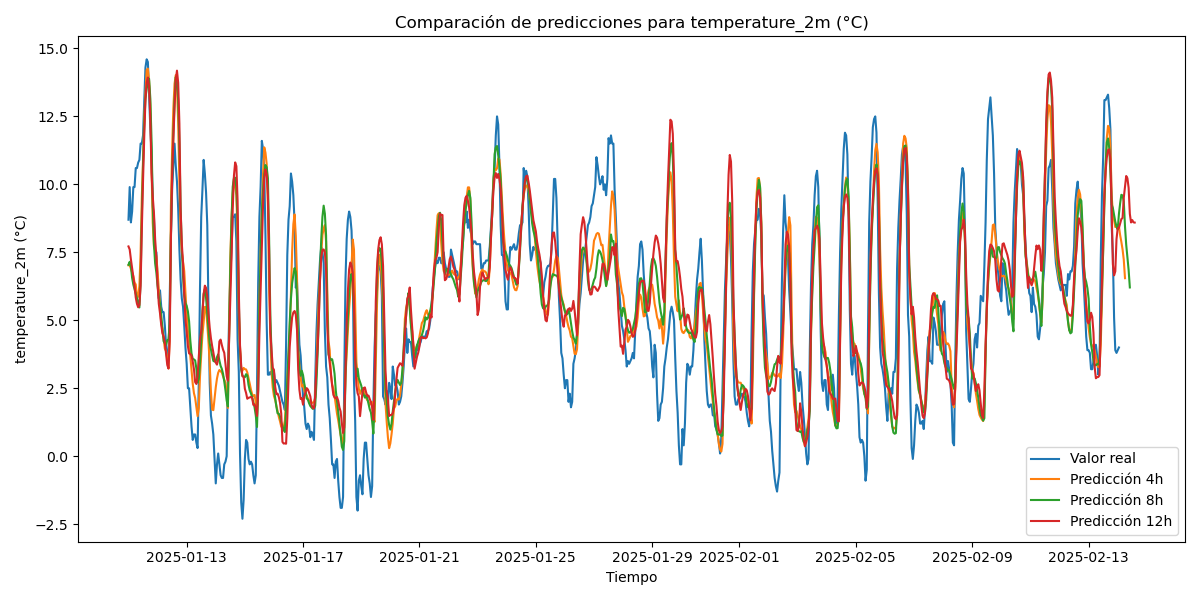

Values plotted in this chart, from the file beside it:
time, real, pred_4, pred_8, pred_12
2025-01-11 00:00:00, 8.7, 7.025, 7.042, 7.717
2025-01-11 01:00:00, 9.9, 7.034, 7.152, 7.605
2025-01-11 02:00:00, 8.6, 6.901, 6.985, 7.242
2025-01-11 03:00:00, 9.0, 6.76, 6.564, 6.923
2025-01-11 04:00:00, 9.9, 6.627, 6.314, 6.604
2025-01-11 05:00:00, 9.9, 6.39, 6.146, 6.269
2025-01-11 06:00:00, 10.6, 6.316, 5.973, 5.838
2025-01-11 07:00:00, 10.6, 5.86, 5.806, 5.607
2025-01-11 08:00:00, 10.8, 5.864, 5.631, 5.479
2025-01-11 09:00:00, 10.9, 6.26, 5.472, 5.559
2025-01-11 10:00:00, 11.5, 7.474, 6.411, 6.27
2025-01-11 11:00:00, 11.5, 9.511, 8.823, 8.323
2025-01-11 12:00:00, 11.8, 10.89, 10.7, 10.13
2025-01-11 13:00:00, 13.1, 12.43, 12.21, 11.76
2025-01-11 14:00:00, 14.3, 13.37, 13.16, 13.12
2025-01-11 15:00:00, 14.6, 14.21, 13.53, 13.75
2025-01-11 16:00:00, 14.5, 14.26, 13.7, 13.93
2025-01-11 17:00:00, 13.3, 13.8, 13.88, 13.63
2025-01-11 18:00:00, 12.1, 12.93, 13.17, 12.47
2025-01-11 19:00:00, 11.2, 10.63, 11.66, 10.42
2025-01-11 20:00:00, 9.2, 8.591, 9.348, 9.563
2025-01-11 21:00:00, 8.8, 7.717, 7.805, 8.953
2025-01-11 22:00:00, 7.6, 7.564, 7.094, 7.976
2025-01-11 23:00:00, 7.5, 7.346, 6.75, 7.315
2025-01-12 00:00:00, 6.5, 6.783, 6.265, 6.33
2025-01-12 01:00:00, 5.8, 6.136, 5.876, 5.61
2025-01-12 02:00:00, 6.1, 5.582, 5.614, 5.264
2025-01-12 03:00:00, 5.5, 4.892, 5.197, 4.838
2025-01-12 04:00:00, 5.3, 4.692, 4.697, 4.522
2025-01-12 05:00:00, 5.3, 4.322, 4.231, 4.401
2025-01-12 06:00:00, 4.8, 3.957, 4.151, 4.18
2025-01-12 07:00:00, 4.1, 3.868, 4.098, 3.762
2025-01-12 08:00:00, 3.7, 3.582, 4.269, 3.355
2025-01-12 09:00:00, 3.5, 3.227, 4.298, 3.227
2025-01-12 10:00:00, 5.7, 4.362, 4.867, 4.223
2025-01-12 11:00:00, 8.1, 9.217, 8.118, 7.96
2025-01-12 12:00:00, 9.8, 11.27, 10.34, 10.29
2025-01-12 13:00:00, 10.7, 12.77, 11.82, 11.65
2025-01-12 14:00:00, 11.5, 13.7, 13.09, 12.82
2025-01-12 15:00:00, 10.7, 14.02, 13.95, 13.85
2025-01-12 16:00:00, 10.1, 13.62, 13.76, 14.18
2025-01-12 17:00:00, 9.1, 12.26, 13.1, 13.74
2025-01-12 18:00:00, 7.6, 10.04, 11.51, 12.23
2025-01-12 19:00:00, 6.5, 8.24, 9.16, 9.046
2025-01-12 20:00:00, 5.8, 7.498, 7.657, 7.821
2025-01-12 21:00:00, 5.5, 7.153, 6.608, 7.091
2025-01-12 22:00:00, 4.8, 6.809, 5.917, 5.949
2025-01-12 23:00:00, 4.0, 6.013, 5.635, 5.029
2025-01-13 00:00:00, 3.4, 5.213, 5.531, 4.57
2025-01-13 01:00:00, 2.5, 4.628, 5.332, 4.053
2025-01-13 02:00:00, 2.5, 4.181, 4.96, 3.78
2025-01-13 03:00:00, 1.8, 3.662, 4.26, 3.769
2025-01-13 04:00:00, 1.1, 3.122, 3.781, 3.705
2025-01-13 05:00:00, 0.6, 2.666, 3.584, 3.48
2025-01-13 06:00:00, 0.8, 2.32, 3.56, 3.204
2025-01-13 07:00:00, 0.8, 2.141, 3.523, 2.726
2025-01-13 08:00:00, 0.5, 1.81, 3.228, 2.658
2025-01-13 09:00:00, 0.3, 1.474, 2.714, 2.949
2025-01-13 10:00:00, 2.7, 1.776, 2.839, 3.672
2025-01-13 11:00:00, 6.2, 2.939, 3.436, 4.294
... 772 more rows
